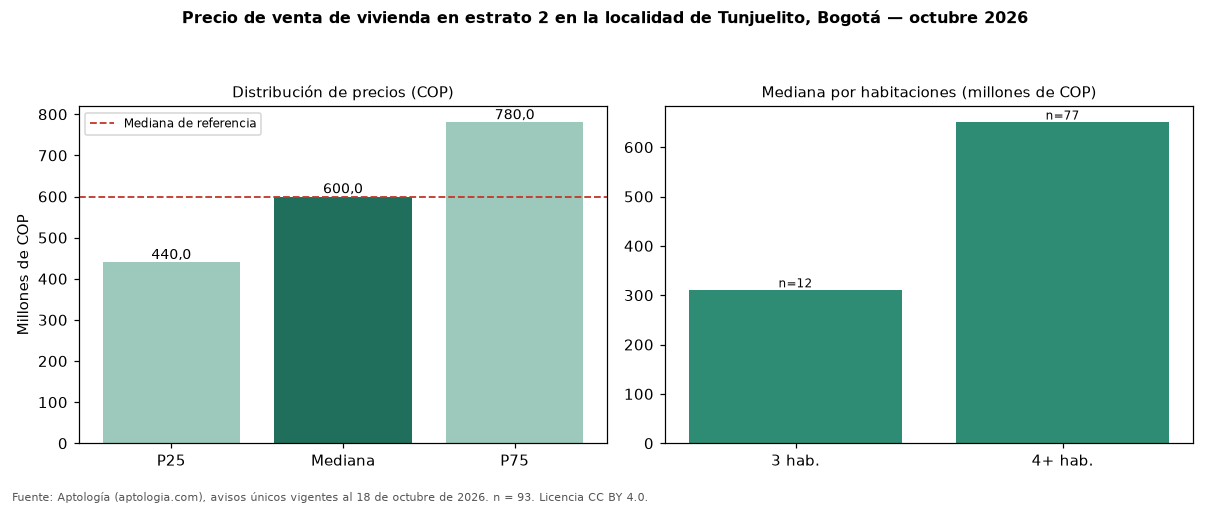

Source data for this figure (header and first rows):
seccion, metrica, valor_cop, n
precio, p25, 440000000, 93
precio, mediana, 600000000, 93
precio, p75, 780000000, 93
cop_por_m2, p25, 1833333, 93
cop_por_m2, mediana, 2400000, 93
cop_por_m2, p75, 3839744, 93
area, area_mediana_m2, 250.0, 93
habitaciones, 2, 304344600, 3
habitaciones, 3, 310000000, 12
habitaciones, 4+, 650000000, 77
administracion, mediana, 171600, 12
estrato, moda, 2, 
parqueadero, porcentaje_con_parqueadero, 57.0, 93
referencia, mediana_referencia, 600000000, 239
referencia, mediana_cop_por_m2_referencia, 3000000, 239
